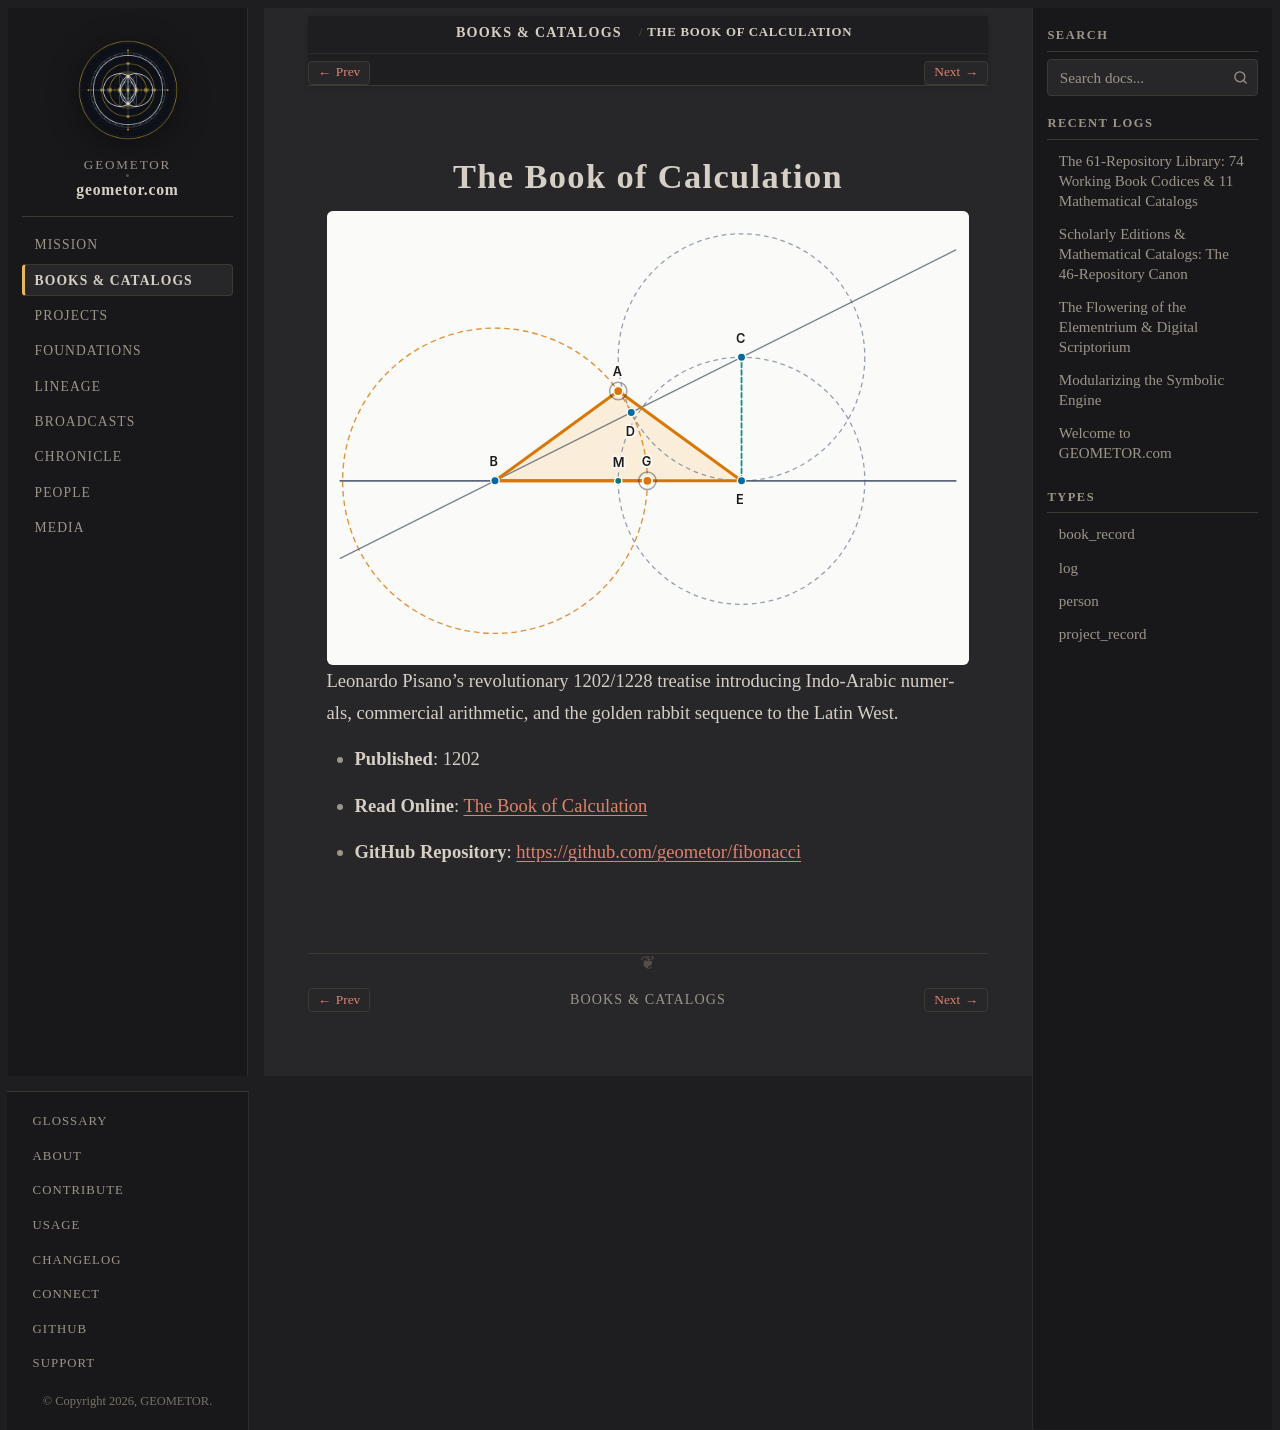

repository: geometor/geometor.com · page: books/fibonacci_liber_abbaci.html · generator: sphinx

:type: book_record
:author: Leonardo Pisano (Fibonacci)
:author_doc: people/fibonacci
:era: Book Codices
:languages: Latin, English
:site_url: https://geometor.github.io/fibonacci/liber_abbaci/
:github_url: https://github.com/geometor/fibonacci
:year: 1202
:native_title: Liber Abbaci
:excerpt: Leonardo Pisano's revolutionary 1202/1228 treatise introducing Indo-Arabic numerals, commercial arithmetic, and the golden rabbit sequence to the Latin West.

The Book of Calculation
=======================

.. image:: /_static/heroes/fibonacci.svg
   :alt: The Book of Calculation

Leonardo Pisano's revolutionary 1202/1228 treatise introducing Indo-Arabic numerals, commercial arithmetic, and the golden rabbit sequence to the Latin West.

* **Published**: 1202
* **Read Online**: `The Book of Calculation <https://geometor.github.io/fibonacci/liber_abbaci/>`_
* **GitHub Repository**: `https://github.com/geometor/fibonacci <https://github.com/geometor/fibonacci>`_
